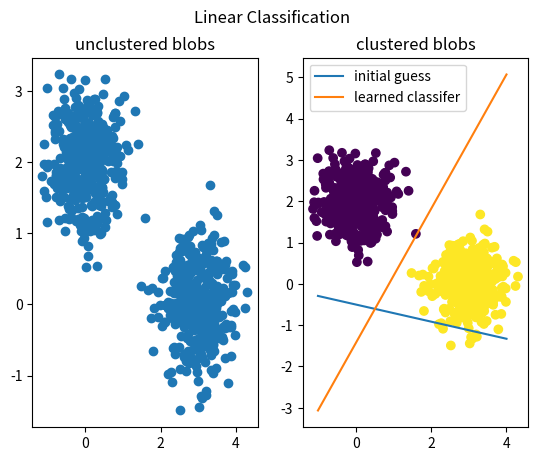

Source code (Python):
import numpy as np
import matplotlib.pyplot as plt
from scipy.optimize import minimize

b = np.random.normal(0, .5, (400,4))

b1x = b[:, 0] + 3
b1y = b[:, 1]
b1 = np.vstack([b1x,b1y]).T

b2x = b[:, 2]
b2y = b[:, 3] + 2
b2 = np.vstack([b2x,b2y]).T

blobs = np.vstack([b1, b2])
targets = np.hstack([np.ones(len(b1)), np.zeros(len(b2))]).reshape((-1,1))

def model(inputs, params):
    return (np.sum(np.multiply(params[:2], inputs), axis=1) + params[2]).reshape((-1,1))

def loss(params, targets, inputs):
    predictions = model(inputs, params)
    residual = np.mean(np.square(targets - predictions))
    return residual

guess_params = np.random.randn(3)
opt_params = minimize(loss, guess_params, args=(targets, blobs)).x

dom = np.linspace(-1, 4, 1000)

line_guess = lambda x : (-guess_params[0] / guess_params[1] * x) + ((.5 - guess_params[2])/ guess_params[1])
vals_guess = line_guess(dom)

line = lambda x : (-opt_params[0] / opt_params[1] * x) + ((.5 - opt_params[2])/ opt_params[1])
vals = line(dom)
predicted_targets = model(blobs, opt_params)
for i, pred in enumerate(predicted_targets):
    if pred[0] > 1/2:
        predicted_targets[i] = [1]
    elif pred[0] <= 1/2:
        predicted_targets[i] = [0]

plt.subplot(121)
plt.scatter(blobs[:, 0], blobs[:, 1])
plt.title('unclustered blobs')

plt.subplot(122)
plt.scatter(blobs[:, 0], blobs[:, 1], c=predicted_targets[:,0])
plt.plot(dom, vals_guess, label='initial guess')
plt.plot(dom, vals, label='learned classifer')
plt.legend(loc='upper left')
plt.title('clustered blobs')

plt.suptitle('Linear Classification')
plt.show()
